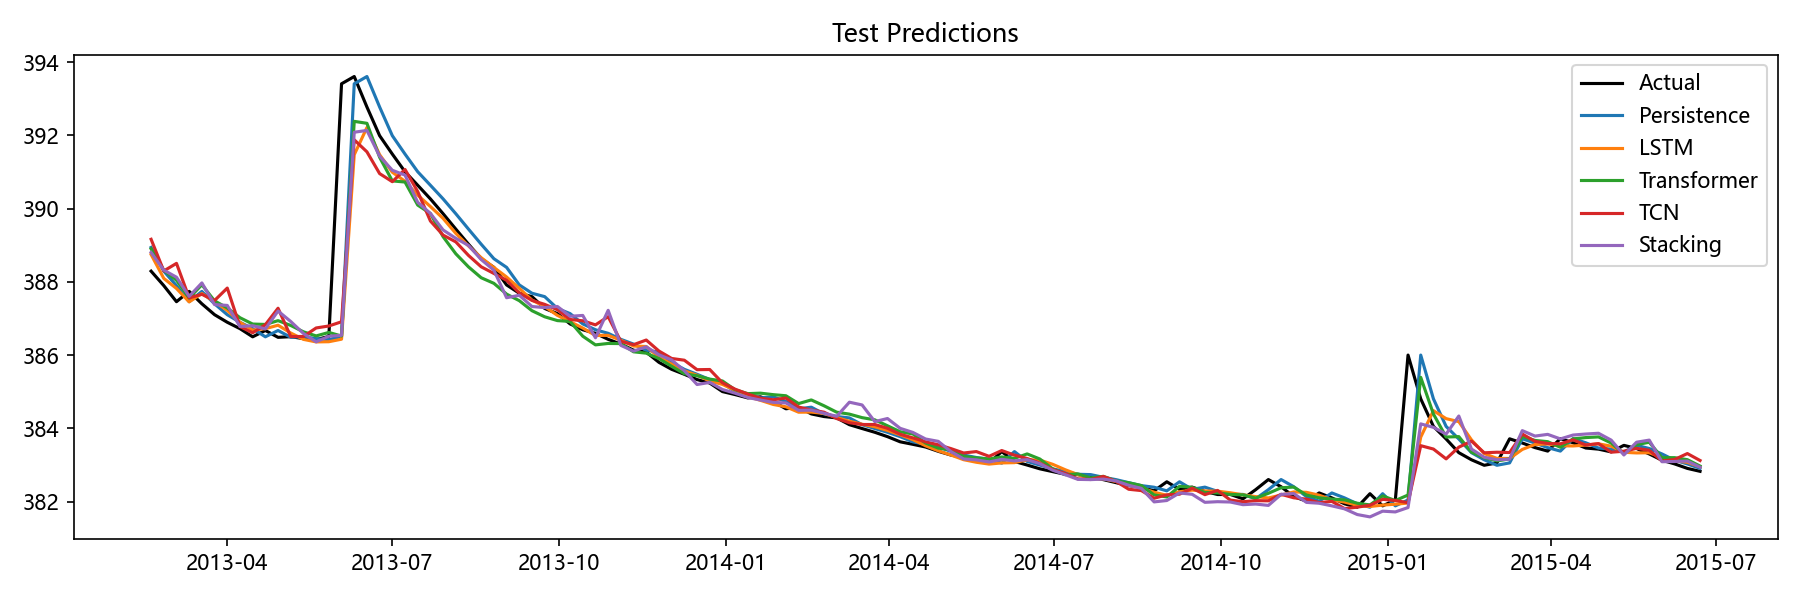

The table this chart was drawn from, first rows:
Date, Actual, Persistence, LSTM, Transformer, TCN, Stacking, Aquifer
2013-02-18, 388.3, 388.9, 388.7, 388.9, 389.2, 388.8, 岩溶水1
2013-02-25, 387.9, 388.3, 388.1, 388.3, 388.3, 388.3, 岩溶水1
2013-03-04, 387.5, 387.9, 387.8, 388, 388.5, 388.1, 岩溶水1
2013-03-11, 387.7, 387.5, 387.5, 387.6, 387.6, 387.6, 岩溶水1
2013-03-18, 387.4, 387.7, 387.7, 387.9, 387.7, 388, 岩溶水1
2013-03-25, 387.1, 387.4, 387.5, 387.5, 387.5, 387.4, 岩溶水1
2013-04-01, 386.9, 387.1, 387.2, 387.3, 387.8, 387.4, 岩溶水1
2013-04-08, 386.7, 386.9, 386.9, 387, 386.8, 386.8, 岩溶水1
2013-04-15, 386.5, 386.7, 386.7, 386.8, 386.6, 386.8, 岩溶水1
2013-04-22, 386.7, 386.5, 386.7, 386.8, 386.8, 386.7, 岩溶水1
2013-04-29, 386.5, 386.7, 386.8, 386.9, 387.3, 387.2, 岩溶水1
2013-05-06, 386.5, 386.5, 386.6, 386.8, 386.5, 386.9, 岩溶水1
2013-05-13, 386.5, 386.5, 386.4, 386.6, 386.5, 386.6, 岩溶水1
2013-05-20, 386.4, 386.5, 386.4, 386.5, 386.7, 386.4, 岩溶水1
2013-05-27, 386.5, 386.4, 386.4, 386.6, 386.8, 386.5, 岩溶水1
2013-06-03, 393.4, 386.5, 386.4, 386.5, 386.9, 386.5, 岩溶水1
2013-06-10, 393.6, 393.4, 391.5, 392.4, 391.9, 392.1, 岩溶水1
2013-06-17, 392.8, 393.6, 392.2, 392.3, 391.6, 392.1, 岩溶水1
2013-06-24, 392, 392.8, 391.5, 391.4, 391, 391.4, 岩溶水1
2013-07-01, 391.5, 392, 391, 390.8, 390.7, 391, 岩溶水1
2013-07-08, 391, 391.5, 390.7, 390.7, 391.1, 390.9, 岩溶水1
2013-07-15, 390.6, 391, 390.4, 390.1, 390.5, 390.2, 岩溶水1
2013-07-22, 390.3, 390.6, 390.1, 389.9, 389.7, 389.9, 岩溶水1
2013-07-29, 389.9, 390.3, 389.7, 389.2, 389.3, 389.4, 岩溶水1
2013-08-05, 389.4, 389.9, 389.3, 388.8, 389.1, 389.2, 岩溶水1
2013-08-12, 389, 389.4, 389, 388.4, 388.7, 389, 岩溶水1
2013-08-19, 388.6, 389, 388.7, 388.1, 388.4, 388.6, 岩溶水1
2013-08-26, 388.4, 388.6, 388.4, 388, 388.2, 388.3, 岩溶水1
2013-09-02, 387.9, 388.4, 388.1, 387.7, 388, 387.6, 岩溶水1
2013-09-09, 387.7, 387.9, 387.8, 387.5, 387.7, 387.6, 岩溶水1
2013-09-16, 387.6, 387.7, 387.5, 387.2, 387.5, 387.3, 岩溶水1
2013-09-23, 387.3, 387.6, 387.3, 387, 387.4, 387.3, 岩溶水1
2013-09-30, 387.1, 387.3, 387.1, 386.9, 387.2, 387.3, 岩溶水1
2013-10-07, 386.9, 387.1, 386.9, 386.9, 387, 387.1, 岩溶水1
2013-10-14, 386.7, 386.9, 386.7, 386.5, 386.9, 387.1, 岩溶水1
2013-10-21, 386.6, 386.7, 386.5, 386.3, 386.8, 386.5, 岩溶水1
2013-10-28, 386.4, 386.6, 386.5, 386.3, 387.1, 387.2, 岩溶水1
2013-11-04, 386.3, 386.4, 386.4, 386.3, 386.4, 386.3, 岩溶水1
2013-11-11, 386.1, 386.3, 386.2, 386.1, 386.3, 386.1, 岩溶水1
2013-11-18, 386.1, 386.1, 386.2, 386.1, 386.4, 386.2, 岩溶水1
2013-11-25, 385.8, 386.1, 385.9, 385.9, 386.1, 386, 岩溶水1
2013-12-02, 385.6, 385.8, 385.8, 385.7, 385.9, 385.9, 岩溶水1
2013-12-09, 385.5, 385.6, 385.6, 385.5, 385.9, 385.6, 岩溶水1
2013-12-16, 385.3, 385.5, 385.5, 385.4, 385.6, 385.2, 岩溶水1
2013-12-23, 385.2, 385.3, 385.3, 385.3, 385.6, 385.3, 岩溶水1
2013-12-30, 385, 385.2, 385.2, 385.3, 385.2, 385.1, 岩溶水1
2014-01-06, 384.9, 385, 385, 385.1, 385.1, 385, 岩溶水1
2014-01-13, 384.8, 384.9, 384.9, 384.9, 384.9, 384.8, 岩溶水1
2014-01-20, 384.9, 384.8, 384.8, 385, 384.8, 384.8, 岩溶水1
2014-01-27, 384.7, 384.9, 384.7, 384.9, 384.8, 384.7, 岩溶水1
2014-02-03, 384.5, 384.7, 384.6, 384.9, 384.8, 384.7, 岩溶水1
2014-02-10, 384.6, 384.5, 384.4, 384.7, 384.6, 384.5, 岩溶水1
2014-02-17, 384.4, 384.6, 384.4, 384.8, 384.5, 384.5, 岩溶水1
2014-02-24, 384.3, 384.4, 384.4, 384.6, 384.4, 384.4, 岩溶水1
2014-03-03, 384.3, 384.3, 384.3, 384.4, 384.3, 384.3, 岩溶水1
2014-03-10, 384.1, 384.3, 384.2, 384.4, 384.2, 384.7, 岩溶水1
2014-03-17, 384, 384.1, 384.1, 384.3, 384.1, 384.6, 岩溶水1
2014-03-24, 383.9, 384, 384, 384.2, 384.1, 384.2, 岩溶水1
2014-03-31, 383.8, 383.9, 383.9, 384.1, 384, 384.3, 岩溶水1
2014-04-07, 383.6, 383.8, 383.8, 383.9, 383.8, 384, 岩溶水1
... 63 more rows
